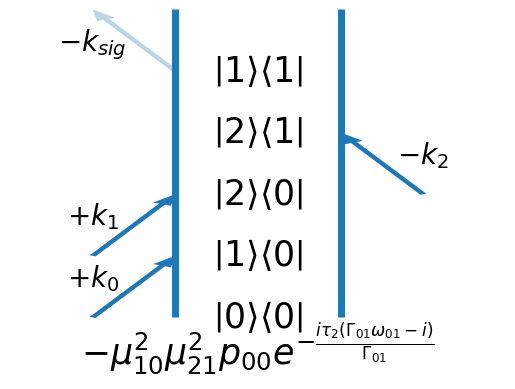

Write the Python code that produced this figure. (Note: this script raises an exception after producing the figure.)
import sympy
from sympy.parsing.sympy_parser import parse_expr


greek_letters = {'a': r'\alpha', 'b': r'\beta',
                 'c': r'\gamma', 'd': r'\delta',
                 'e': r'\epsilon'}
for i in range(10):
    greek_letters[str(i)] = str(i)

import matplotlib.pyplot as plt

def m(s):
    """Puts $ around a string"""
    return r'$' + s + r'$'

def draw_arrows(pos, side, direction, om, last=False):
    ARROW_WIDTH = 0.04
    FONTSIZE = 20
    alpha = 0.3 if last else None
    dx, dy = 0.5, 1
    npos = pos + 1
    if isinstance(om, int):
        txt = m(r'\omega_' + str(om))
    else:
        txt = m(r'k_{' + str(om) + r'}')
    if (side == 1 and direction == 'in') or (side == 0 and direction == 'out'):
        txt = r'$-' + txt[1:]
    else:
        txt = r'$+' + txt[1:]
    if direction == 'in':
        if side == 1:
            dx *= -1
        plt.arrow(side - dx, npos - dy, dx, dy,
            width=ARROW_WIDTH, length_includes_head=True, lw=0)
        plt.text(side - dx, npos - dy / 2., txt, fontsize=FONTSIZE,
            horizontalalignment='center')
    else:
        if side == 1:
            dx *= -1
        plt.arrow(side, npos, -dx, dy, width=ARROW_WIDTH,
            length_includes_head=True,
            lw=0, alpha=alpha)
        plt.text(side - dx, npos + dy / 3., txt, fontsize=FONTSIZE,
            horizontalalignment='center')

def mult_str(l):
    l = map(lambda x: x + '*', l)
    return l

def sub_omega(formula):
    terms = formula.free_symbols
    for t in terms:
        if t.name.startswith('omega_'):
            a, b = t.name[-2], t.name[-1]
            ea = 'epsilon_' + a
            eb = 'epsilon_' + b
            formula = formula.subs(t,
                'omega_%s - I/Gamma_%s' % (a + b, a + b))
    return formula

def eq_mu(formula):
    terms = formula.free_symbols
    for t in terms:
        if t.name.startswith('mu_'):
            a, b = t.name[-2], t.name[-1]
            formula = formula.subs(t, 'mu_' + b + a)
    return formula

def make_sympy(f_str):
    f_str = mult_str(f_str)
    return parse_expr(''.join(f_str)[:-1]).simplify()

def make_field(response):
    return response / sympy.Symbol('hbar')

def generate_nth_order(n,start=(0,0)):
    sol = []
    def visit(prev, actions, bra=0, ket=0):
        if bra - ket - 1 > actions:
            return
        a = actions - 1        
        if actions > 0:
            visit(prev[:] + [
                (str(n - actions), (0,1), 0)], a,
                bra + 1, ket)
            visit(prev[:] + [
                (str(n - actions), (0,1), 1)], a, bra,
                ket + 1)
            if bra > 0:
                visit(prev[:] + [
                    (str(n - actions), (0,-1), 0)], a,
                    bra - 1, ket)
            if ket > 0:
                visit(prev[:] + [
                    (str(n - actions), (0,-1), 1)], a,
                    bra, ket - 1)
        elif actions == 0:
            if bra - ket == 1:
                sol.append([((0,),(0,))]+prev + [('sig', (0,-1), 0)])
            
    visit([], n, *start)
    return sol
    

def test():
    om = sympy.Symbol('omega_ab')
    ans = parse_expr('(-epsilon_a+epsilon_b)/hbar-i/Gamma_ab')
    first_order = FeyDiag(start_state=r'a',
        interactions=[('pu', 'ab', 'in', 0), ('pu', 'ab', 'out', 0)])
    f = first_order.formula_notex()
    f = make_sympy(f)
    f = sub_omega(f)

    e = make_field(f)
    det = sympy.integrate(e, ('tau_0', -sympy.oo, sympy.oo))

    sympy.pprint(det)

    assert(ans == sub_omega(om) )
    
#New format, example for a double oscilator:
bra, ket = (0,0),(0,0)
start_state = (bra, ket)
#format is name, delta bra(ket), ket or bar                       
example_interaction = ('pr',(1,1), 0) 
example_diagramm = [start_state,
                    (('pu'),(1,1),0), (('pu'),(1,-1), 0), 
                    (('pr'),(1,1),0), (('pr'),(1,-1),0)]

test_diag = [((0,),(0,)), (('pu'),(0,1),0), (('pu'),(0,1), 1), 
             (('pr'),(0,1),0), (('pr'),(0,-1),0)]

def draw(diag):
    """Draws the diagram"""
    height = len(diag)-1
    plt.vlines(0, 0, height + 1, lw=5)
    plt.vlines(1, 0, height + 1, lw=5)
    plt.xlim(-1, 2)
    plt.ylim(-1, height + 1)
    draw_state(-1, diag[0])
    f = m(sympy.printing.latex(formula_sympy(diag)))
    plt.text(1 / 2., -0.75, f, fontsize=25,
        horizontalalignment='center')    
    plt.axis('off')
    pos = 0
    state = diag[0]   
    for name, delta, side in diag[1:]:
        last = pos == len(diag) - 2
        state=apply_delta(state, delta, side)
        if sum(delta) > 0: 
            direction = 'in'
        else: 
            direction ='out'            
        draw_arrows(pos, side, direction, name, last)
        draw_state(pos, state)                
        pos += 1

def draw_state(pos, state):    
    s1, s2 = str(state[0]).strip('(),[]'), str(state[1]).strip('(),[]')
    plt.text(0.5, pos + 1, m(r'\left|  %s\rangle\langle%s\right|'%(s1,s2)),
        fontsize=25, horizontalalignment='center', verticalalignment='center')

def apply_delta(state, delta, side):
    t = list(state[side])
    idx, value = delta
    t[idx] += value
    if side==0:
        return tuple(t), state[1]
    else:
        return state[0], tuple(t)


def get_trans(state, delta, side):    
    old = state[side][delta[0]]
    new = old+delta[1]
    return old, new
    

def count_right(diag):
    return sum([i[-1] for i in diag[1:]])

def formula_sympy(diag):
    state = diag[0]
    propagators = []
    tdms = []
    for  i, (name, delta, side) in enumerate(diag[1:]):        
        om = get_trans(state, delta, side)
        state = apply_delta(state, delta, side)
        s = r'exp(-I*omega_%s%s*tau_%s)' % (om[0],om[1], str(i))
        propagators.append(s)           
        tdms.append('mu_%s%s'%(om[0],om[1]))        
    initial_pop = [r'p_00']
    
    f = initial_pop + tdms + propagators[:-1]
    f = make_sympy(f)
    f = eq_mu(f)
    f = sub_omega(f).simplify()    
    f = f.subs('tau_0',0)
    f = f.subs('tau_1',0)
    return f*(-1)**count_right(diag)

#draw(test_diag)
#print generate_nth_order(3)[2]
#draw(generate_nth_order(3)[2])

l=generate_nth_order(3)
for i in l:
    draw(i)
    figure()
        #pri
#test()
